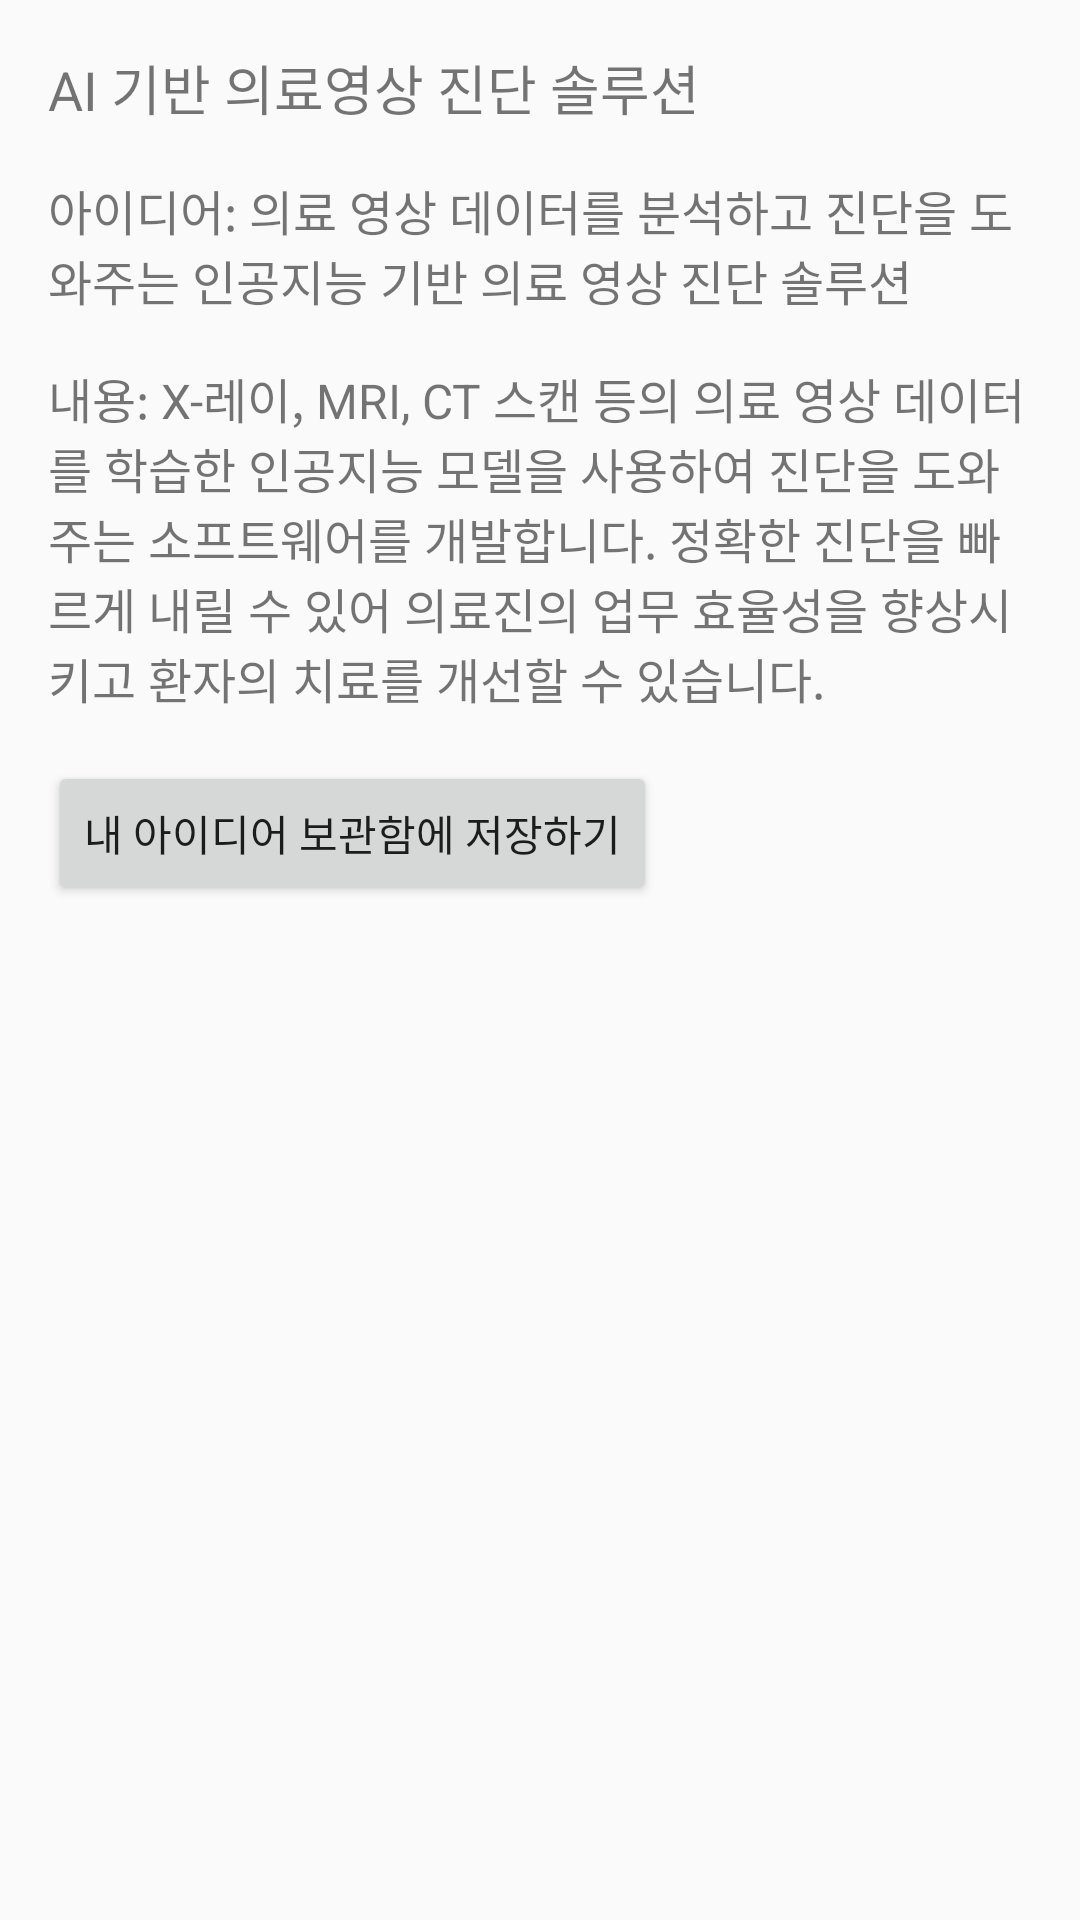

Layout XML and referenced resources for this Android screen:
<!-- AndroidManifest.xml: application theme Theme.Poodles -->
<!-- res/layout/activity_idea_detail2.xml -->
<?xml version="1.0" encoding="utf-8"?>
<RelativeLayout xmlns:android="http://schemas.android.com/apk/res/android"
    xmlns:tools="http://schemas.android.com/tools"
    android:layout_width="match_parent"
    android:layout_height="match_parent"
    android:padding="16dp">

    <TextView
        android:id="@+id/idea3Title"
        android:layout_width="wrap_content"
        android:layout_height="wrap_content"
        android:text="AI 기반 의료영상 진단 솔루션"
        android:textSize="18sp" />

    <TextView
        android:id="@+id/idea3Detail1"
        android:layout_width="wrap_content"
        android:layout_height="wrap_content"
        android:layout_below="@id/idea3Title"
        android:layout_marginTop="16dp"
        android:text="아이디어: 의료 영상 데이터를 분석하고 진단을 도와주는 인공지능 기반 의료 영상 진단 솔루션"
        android:textSize="16sp" />

    <TextView
        android:id="@+id/idea3Detail2"
        android:layout_width="wrap_content"
        android:layout_height="wrap_content"
        android:layout_below="@id/idea3Detail1"
        android:layout_marginTop="16dp"
        android:text="내용: X-레이, MRI, CT 스캔 등의 의료 영상 데이터를 학습한 인공지능 모델을 사용하여 진단을 도와주는 소프트웨어를 개발합니다. 정확한 진단을 빠르게 내릴 수 있어 의료진의 업무 효율성을 향상시키고 환자의 치료를 개선할 수 있습니다."
        android:textSize="16sp" />

    <Button
        android:id="@+id/buttonSaveToSharedPreferences"
        android:layout_width="wrap_content"
        android:layout_height="wrap_content"
        android:layout_below="@id/idea3Detail2"
        android:layout_marginTop="16dp"
        android:text="내 아이디어 보관함에 저장하기"
        tools:layout_editor_absoluteX="16dp"
        tools:layout_editor_absoluteY="122dp" />

</RelativeLayout>
<!-- resources referenced by this layout -->
<resources>
  <style name="Theme.Poodles" parent="Theme.AppCompat.Light.DarkActionBar">
          
          <item name="colorPrimary">@color/logobar</item>
          <item name="colorPrimaryVariant">@color/topbar</item>
  
          
          <item name="android:actionMenuTextColor">@color/white</item>
          <item name="actionMenuTextColor">@color/white</item>
  
          
          <item name="colorSecondary">@color/teal_200</item>
          <item name="colorSecondaryVariant">@color/teal_700</item>
          <item name="colorOnSecondary">@color/black</item>
  
          
          <item name="android:statusBarColor" tools:targetApi="l">?attr/colorPrimaryVariant</item>
  
          
      </style>
  <color name="logobar">#515151</color>
  <color name="topbar">#323232</color>
  <color name="white">#FFFFFFFF</color>
  <color name="teal_200">#FF03DAC5</color>
  <color name="teal_700">#FF018786</color>
  <color name="black">#FF000000</color>
</resources>
